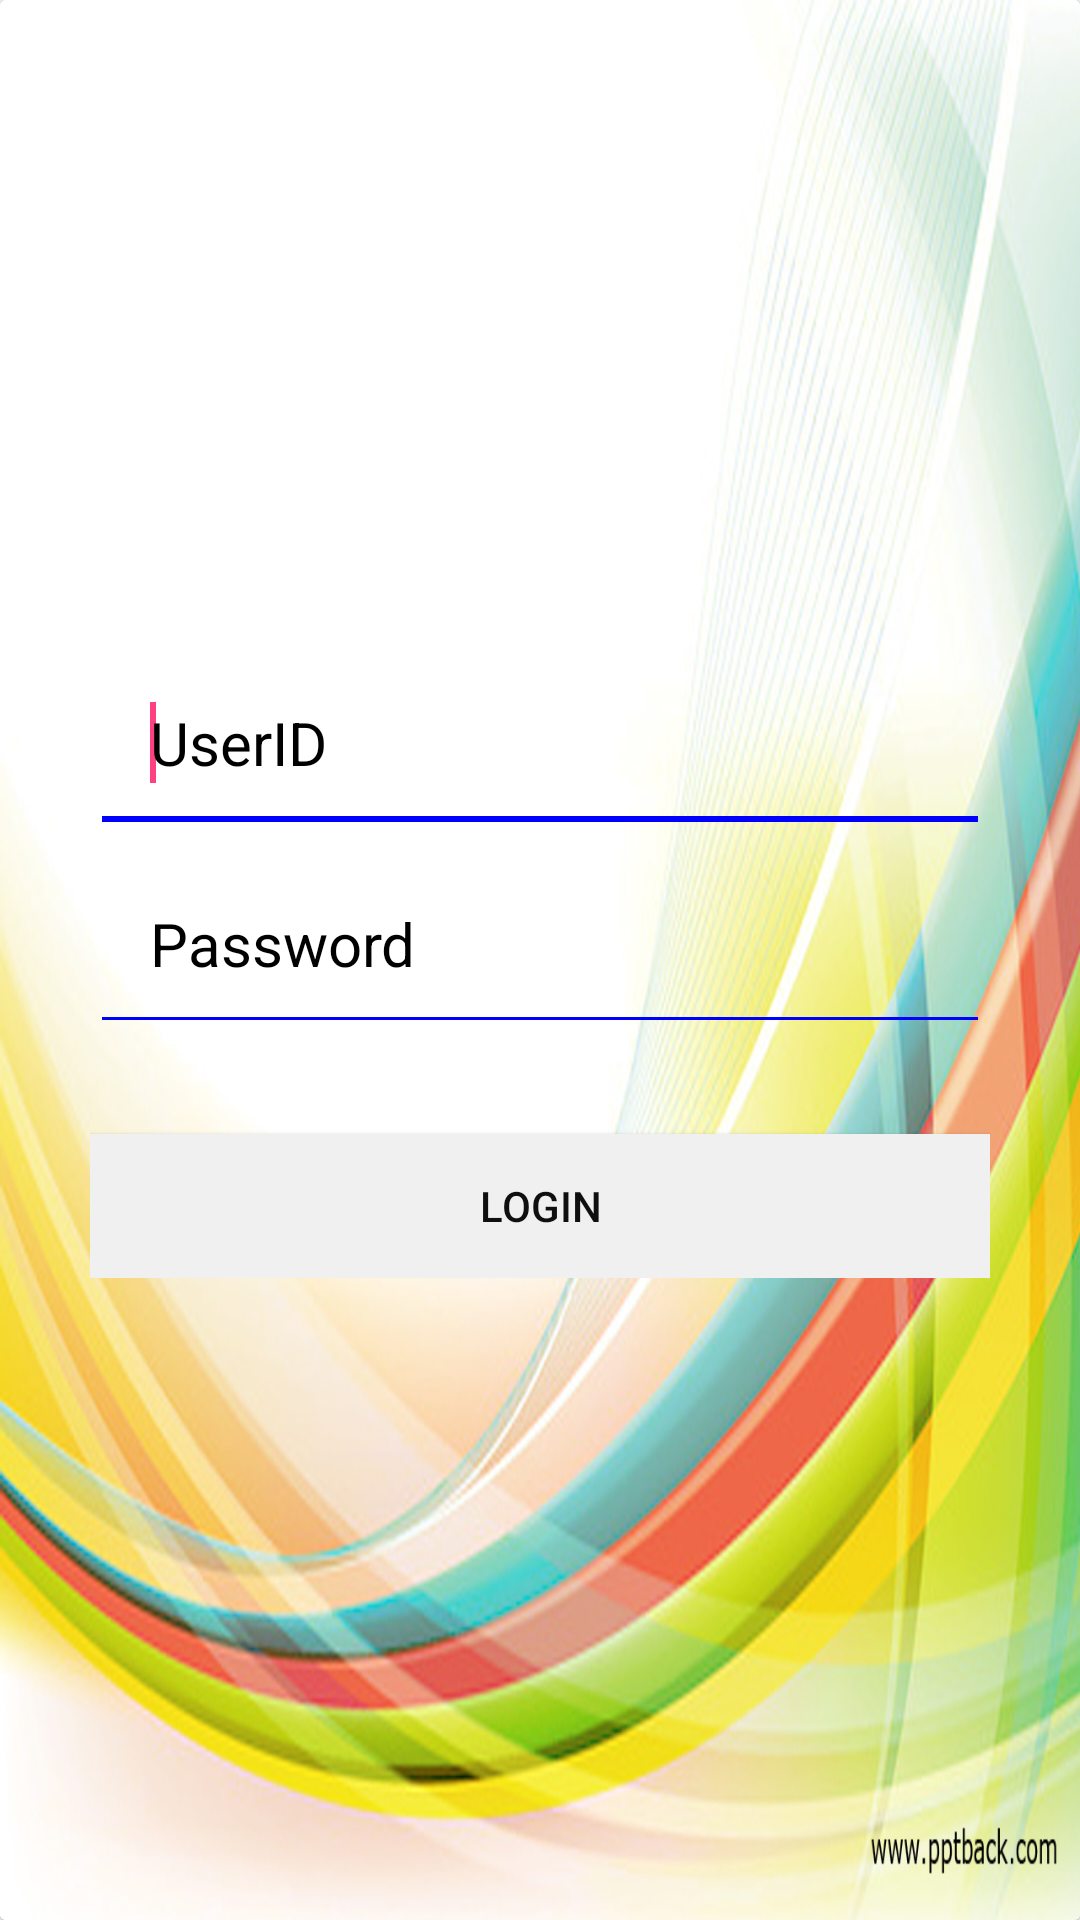

Android layout source for this screen:
<!-- AndroidManifest.xml: application theme AppTheme -->
<!-- res/layout/activity_login.xml -->
<?xml version="1.0" encoding="utf-8"?>
<RelativeLayout xmlns:android="http://schemas.android.com/apk/res/android"
    xmlns:app="http://schemas.android.com/apk/res-auto"
    xmlns:tools="http://schemas.android.com/tools"
    android:layout_width="match_parent"
    android:layout_height="match_parent"
    tools:context="aiims.survey.techmahindra.myapplication.Activities.LoginActivity">

    <android.support.v7.widget.CardView
        android:layout_width="match_parent"
        android:layout_height="match_parent">

        <RelativeLayout
            android:layout_width="match_parent"
            android:layout_height="match_parent"
            android:background="@drawable/bckg_login">

            <LinearLayout
                android:layout_width="match_parent"
                android:layout_height="wrap_content"
                android:layout_centerInParent="true"
                android:orientation="vertical"
                android:padding="@dimen/lfllpadding">

                <android.support.v7.widget.AppCompatEditText
                    android:id="@+id/fluserid"
                    android:layout_width="match_parent"
                    android:layout_height="wrap_content"
                    android:backgroundTint="@color/lfEditTextBoundary"
                    android:clickable="true"
                    android:foreground="?android:attr/selectableItemBackground"
                    android:hint="@string/userid"
                    android:imeOptions="actionNext"
                    android:inputType="textEmailAddress"
                    android:nextFocusForward="@+id/flPassword"
                    android:padding="@dimen/lfEditTextPadding"
                    android:textColor="@color/lfHintText"
                    android:textColorHint="@color/lfHintText"
                    android:textSize="@dimen/lfEditText">

                    <requestFocus />
                </android.support.v7.widget.AppCompatEditText>

                <android.support.v7.widget.AppCompatEditText
                    android:id="@+id/flpassword"
                    android:layout_width="match_parent"
                    android:layout_height="wrap_content"
                    android:backgroundTint="@color/lfEditTextBoundary"
                    android:clickable="true"
                    android:foreground="?android:attr/selectableItemBackground"
                    android:hint="@string/password"
                    android:imeOptions="actionGo"
                    android:inputType="textPassword"
                    android:padding="@dimen/lfEditTextPadding"
                    android:textColor="@color/lfHintText"
                    android:textColorHint="@color/lfHintText"
                    android:textSize="@dimen/lfEditText" />


                <Space
                    android:layout_width="match_parent"
                    android:layout_height="@dimen/lfspaceheight" />

                <android.support.v7.widget.AppCompatButton
                    android:id="@+id/fllogin"
                    android:layout_width="match_parent"
                    android:layout_height="wrap_content"
                    android:background="@color/lfButtonBackground"
                    android:clickable="true"
                    android:foreground="?android:attr/selectableItemBackground"
                    android:text="@string/login"
                    android:textColor="@color/lfButtonText" />

            </LinearLayout>
        </RelativeLayout>
    </android.support.v7.widget.CardView>

</RelativeLayout>
<!-- resources referenced by this layout -->
<resources>
  <color name="lfButtonBackground">#F0F0F0</color>
  <color name="lfButtonText">#0F0F0F</color>
  <color name="lfEditTextBoundary">#0000FF</color>
  <color name="lfHintText">#000000</color>
  <dimen name="lfEditText">20sp</dimen>
  <dimen name="lfEditTextPadding">20dp</dimen>
  <dimen name="lfllpadding">30dp</dimen>
  <dimen name="lfspaceheight">30dp</dimen>
  <!-- drawable bckg_login: png bitmap (drawable-xhdpi, 862750 bytes) -->
  <string name="login">Login</string>
  <string name="password">Password</string>
  <string name="userid">UserID</string>
  <style name="AppTheme" parent="Theme.AppCompat.Light.DarkActionBar">
          
          <item name="colorPrimary">@color/colorPrimary</item>
          <item name="colorPrimaryDark">@color/colorPrimaryDark</item>
          <item name="colorAccent">@color/colorAccent</item>
      </style>
  <color name="colorPrimary">#3F51B5</color>
  <color name="colorPrimaryDark">#303F9F</color>
  <color name="colorAccent">#FF4081</color>
</resources>
